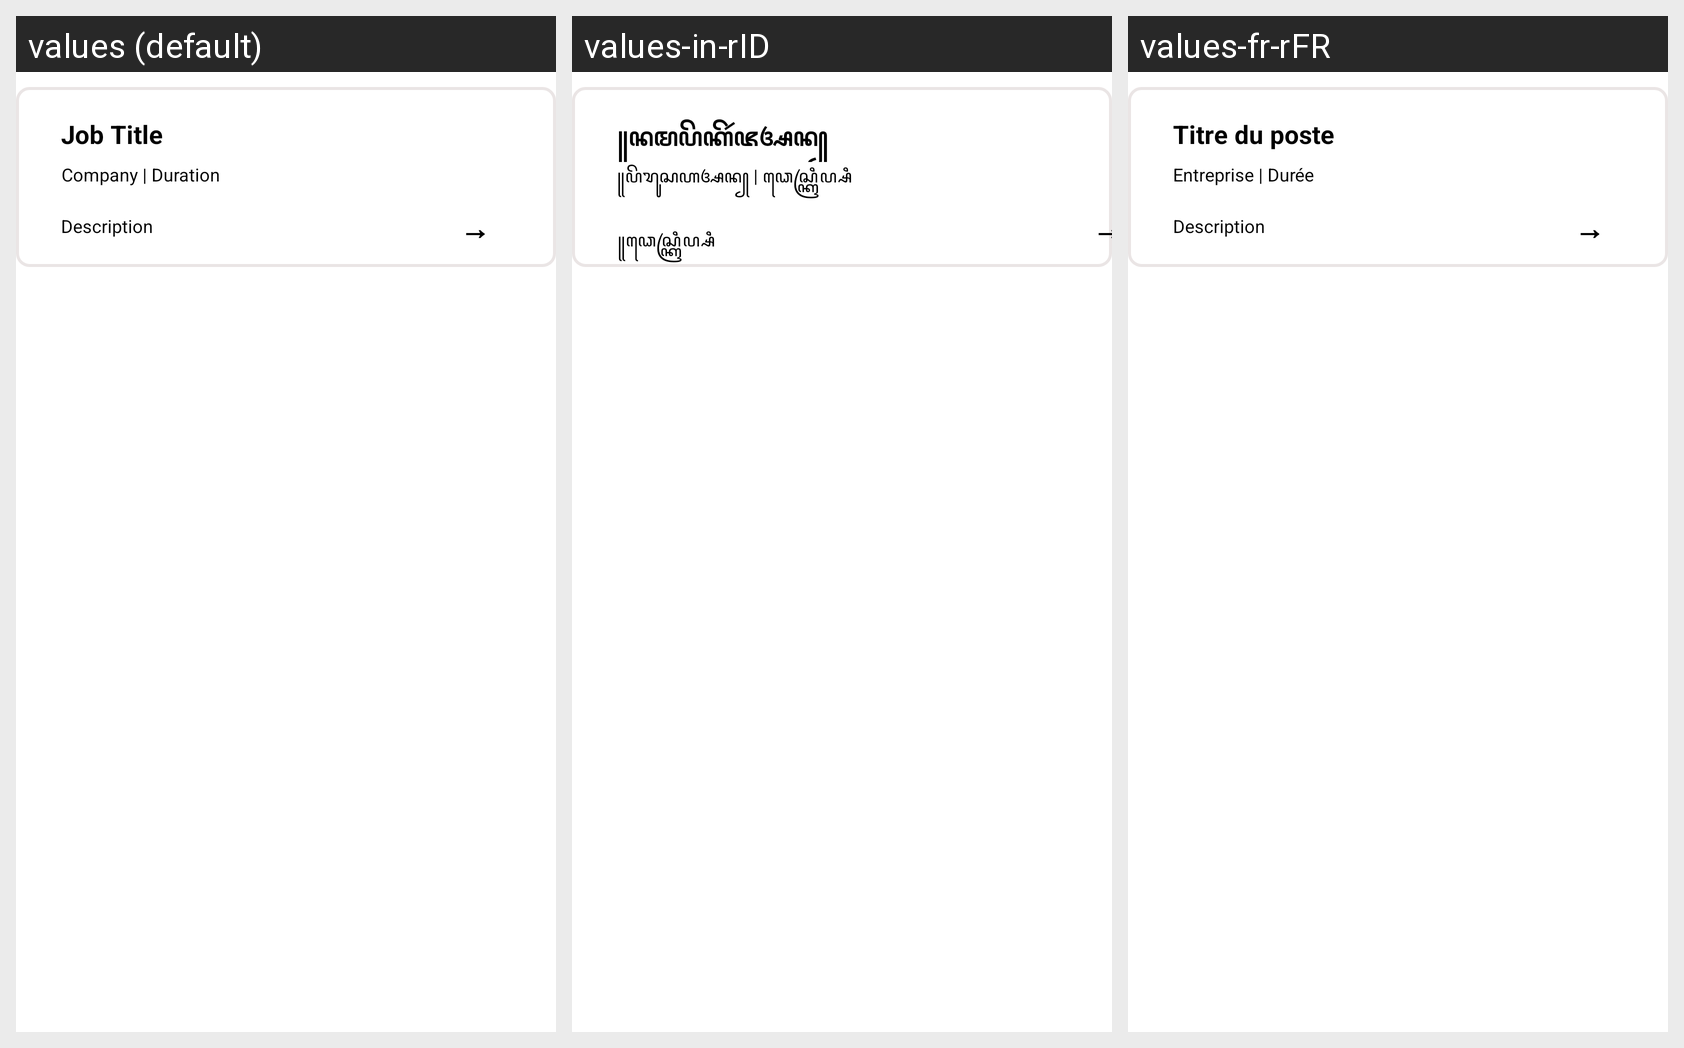

This grid shows one Android layout under several languages. Give, for every string resource on the screen, its name, the default text and each shown locale's text.
Android screen res/layout/recyclerview_search_jobs.xml rendered under 3 locales, left to right: values (default), values-in-rID, values-fr-rFR. Device: Nexus 5 (rendered at 1080×1920; each locale shown at half size, 540×960, under a caption strip naming it); theme Theme.JobRetriever.
Strings drawn on this screen, with the default value and each locale's value (text and hints the layout hard-codes, and strings that could not be matched under every locale, appear in the picture but are not listed):

job_title
  values: Job Title
  values-in-rID: ꧋ꦤꦩꦥꦼꦏꦼꦂꦗꦄꦤ꧀
  values-fr-rFR: Titre du poste

companyDuration
  values: Company | Duration
  values-in-rID: ꧋ꦥꦼꦫꦸꦱꦲꦄꦤ꧀ | ꦣꦺꦱ꧀ꦏꦿꦶꦥ꧀ꦱꦶ
  values-fr-rFR: Entreprise | Durée

description
  values: Description
  values-in-rID: ꧋ꦣꦺꦱ꧀ꦏꦿꦶꦥ꧀ꦱꦶ
  values-fr-rFR: Description
